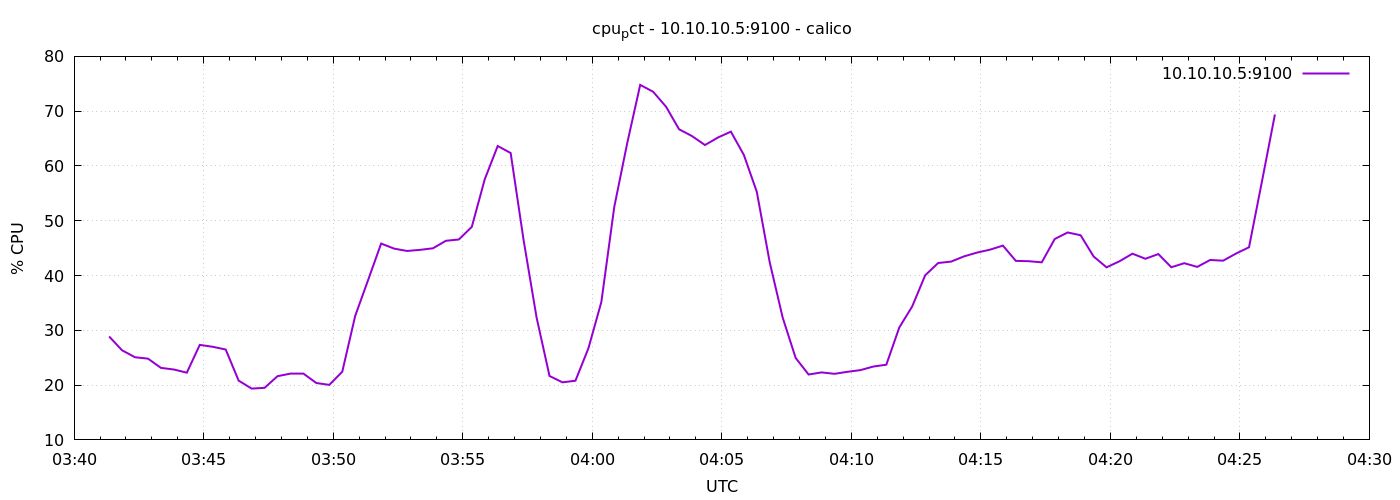

The data file committed next to this chart (first rows):
1776829281	28.880952380956536
1776829311	26.35
1776829341	25.09
1776829371	24.83
1776829401	23.15
1776829431	22.85
1776829461	22.27
1776829491	27.34
1776829521	27
1776829551	26.5
1776829581	20.82
1776829611	19.37
1776829641	19.5
1776829671	21.63
1776829701	22.1
1776829731	22.1
1776829761	20.38
1776829791	20.04
1776829821	22.44
1776829851	32.65
1776829881	39.21
1776829911	45.84
1776829941	44.91
1776829971	44.49
1776830001	44.69
1776830031	44.97
1776830061	46.34
1776830091	46.58
1776830121	48.89
1776830151	57.57
1776830181	63.64
1776830211	62.36
1776830241	46.44
1776830271	32.35
1776830301	21.66
1776830331	20.51
1776830361	20.8
1776830391	26.7
1776830421	35.16
1776830451	52.55
1776830481	64.19
1776830511	74.8
1776830541	73.54
1776830571	70.8
1776830601	66.7
1776830631	65.45
1776830661	63.82
1776830691	65.19
1776830721	66.26
1776830751	62.02
1776830781	55.29
1776830811	42.4
1776830841	32.32
1776830871	24.96
1776830901	21.93
1776830931	22.32
1776830961	22.06
1776830991	22.43
1776831021	22.74
1776831051	23.39
1776831081	23.72
... 30 more rows
